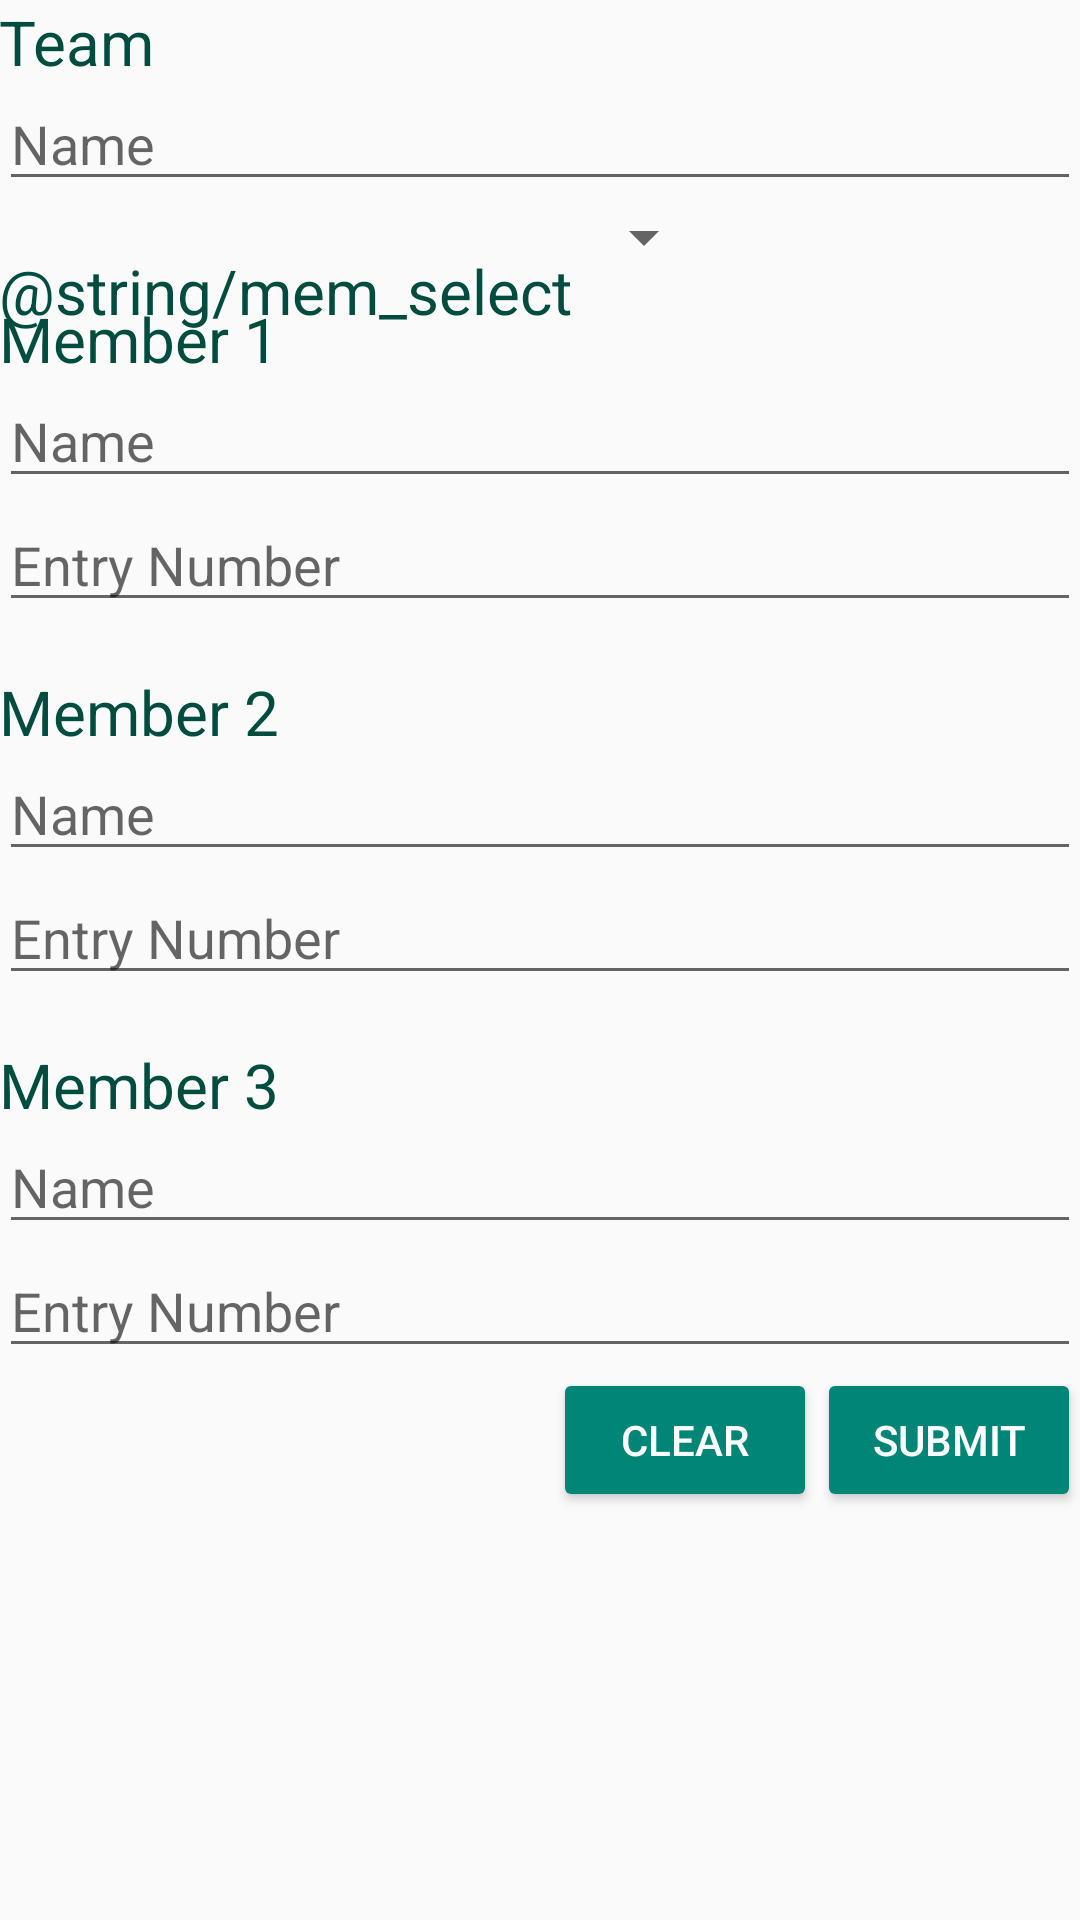

Produce the Android XML layout that renders to this screen, including the resource entries it uses.
<!-- AndroidManifest.xml: application theme AppTheme -->
<!-- res/layout/activity_main.xml -->
<ScrollView xmlns:android="http://schemas.android.com/apk/res/android"
    android:id="@+id/ScrollView01"
    android:layout_width="fill_parent"
    android:layout_height="fill_parent" >

    <RelativeLayout xmlns:android="http://schemas.android.com/apk/res/android"
        xmlns:tools="http://schemas.android.com/tools"
        android:layout_width="match_parent"
        android:layout_height="wrap_content"
        android:paddingLeft="@dimen/activity_horizontal_margin"
        android:paddingRight="@dimen/activity_horizontal_margin"
        android:paddingTop="@dimen/activity_vertical_margin"
        android:paddingBottom="@dimen/activity_vertical_margin"
        tools:context=".MainActivity"
        >

        <TextView
            android:layout_width="match_parent"
            android:layout_height="wrap_content"
            android:textSize="10pt"
            android:hint="@string/teamView1"
            android:id="@+id/teamView1"
            android:textColorHint="#FF004D40"
            />

        <EditText
            android:layout_below="@id/teamView1"
            android:layout_width="match_parent"
            android:layout_height="wrap_content"
            android:layout_gravity="center_horizontal"
            android:hint="@string/teamName"
            android:id="@+id/teamName"
            android:paddingTop="8dp"/>

        <TextView
            android:layout_width="wrap_content"
            android:layout_height="wrap_content"
            android:textSize="10pt"
            android:hint="@string/mem_select"
            android:layout_below="@id/teamName"
            android:id="@+id/mems"
            android:paddingTop="16dp"
            android:textColorHint="#FF004D40"/>

        <Spinner
            android:id="@+id/no_members"
            android:layout_width="wrap_content"
            android:layout_height="wrap_content"
            android:layout_below="@id/teamName"
            android:layout_toRightOf="@id/mems"
            android:paddingTop="6dp"
            android:paddingLeft="10dp"
            android:spinnerMode="dropdown"/>

        <TextView
            android:layout_below="@id/no_members"
            android:layout_width="match_parent"
            android:layout_height="wrap_content"
            android:textSize="10pt"
            android:hint="@string/textView1"
            android:id="@+id/textView1"
            android:paddingTop="8dp"
            android:textColorHint="#FF004D40"/>

        <EditText
            android:layout_below="@id/textView1"
            android:layout_width="match_parent"
            android:layout_height="wrap_content"
            android:layout_gravity="center_horizontal"
            android:hint="@string/member1"
            android:id="@+id/editText_Name1"
            android:paddingTop="8dp"/>

        <EditText
            android:layout_below="@id/editText_Name1"
            android:layout_width="match_parent"
            android:layout_height="wrap_content"
            android:layout_gravity="center_horizontal"
            android:hint="@string/member_entry1"
            android:id="@+id/editText_Entry1" />

        <TextView
            android:layout_below="@id/editText_Entry1"
            android:layout_width="match_parent"
            android:layout_height="wrap_content"
            android:textSize="10pt"
            android:hint="@string/textView2"
            android:id="@+id/textView2"
            android:paddingTop="16dp"
            android:textColorHint="#FF004D40"
            />

        <EditText
            android:layout_below="@id/textView2"
            android:layout_width="match_parent"
            android:layout_height="wrap_content"
            android:layout_gravity="center_horizontal"
            android:hint="@string/member2"
            android:id="@+id/editText_Name2"
            android:paddingTop="8dp"/>

        <EditText
            android:layout_below="@id/editText_Name2"
            android:layout_width="match_parent"
            android:layout_height="wrap_content"
            android:layout_gravity="center_horizontal"
            android:hint="@string/member_entry2"
            android:id="@+id/editText_Entry2" />

        <TextView
            android:layout_below="@id/editText_Entry2"
            android:layout_width="match_parent"
            android:layout_height="wrap_content"
            android:textSize="10pt"
            android:hint="@string/textView3"
            android:id="@+id/textView3"
            android:paddingTop="16dp"
            android:textColorHint="#FF004D40"
            />

        <EditText
            android:layout_below="@id/textView3"
            android:layout_width="match_parent"
            android:layout_height="wrap_content"
            android:layout_gravity="center_horizontal"
            android:hint="@string/member3"
            android:id="@+id/editText_Name3"
            android:paddingTop="8dp"/>

        <EditText
            android:layout_below="@id/editText_Name3"
            android:layout_width="match_parent"
            android:layout_height="wrap_content"
            android:layout_gravity="center_horizontal"
            android:hint="@string/member_entry3"
            android:id="@+id/editText_Entry3" />

        <Button
            android:text="@string/send_button"
            android:id="@+id/send"
            android:layout_below="@id/editText_Entry3"
            android:layout_alignParentEnd="true"
            android:layout_alignParentRight="true"
            android:layout_width="wrap_content"
            android:layout_height="wrap_content"
            android:onClick="submitMessage"
            style="@style/Widget.AppCompat.Button.Colored"/>

        <Button
            android:text="@string/resetButton"
            android:layout_width="wrap_content"
            android:layout_height="wrap_content"
            android:onClick="resetFields"
            style="@style/Widget.AppCompat.Button.Colored"
            android:layout_below="@id/editText_Entry3"
            android:layout_toLeftOf="@id/send"
            android:layout_toStartOf="@id/send" />

    </RelativeLayout>
</ScrollView>
<!-- resources referenced by this layout -->
<resources>
  <string name="member1">Name</string>
  <string name="member2">Name</string>
  <string name="member3">Name</string>
  <string name="member_entry1">Entry Number</string>
  <string name="member_entry2">Entry Number</string>
  <string name="member_entry3">Entry Number</string>
  <string name="resetButton">Clear</string>
  <string name="send_button">Submit</string>
  <string name="teamName">Name</string>
  <string name="teamView1">Team</string>
  <string name="textView1">Member 1</string>
  <string name="textView2">Member 2</string>
  <string name="textView3">Member 3</string>
  <style name="AppTheme" parent="Theme.AppCompat.Light.DarkActionBar">
          
          
          <item name="colorPrimary">#FF009688</item>
          <item name="colorPrimaryDark">#FF00796B</item>
          <item name="android:navigationBarColor">#FF004D40</item>
      </style>
</resources>
